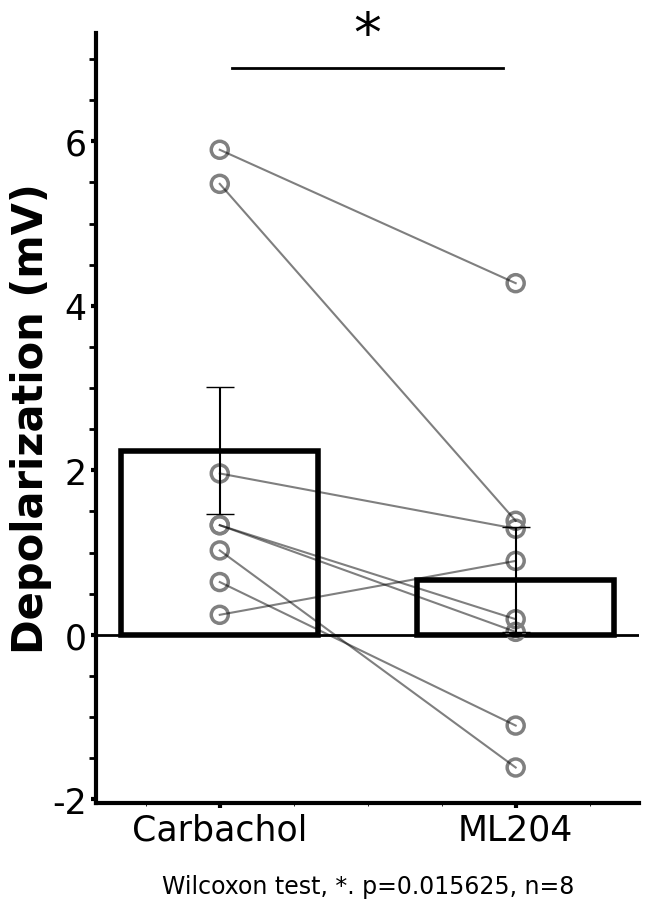

Generate this figure with matplotlib:
# Importing modules #########################################################
import matplotlib.pyplot as plt
from matplotlib.pyplot import figure
import numpy as np
from scipy import stats
from scipy.stats import wilcoxon

# Setting global parameters for plot design #################################
plt.rcParams['axes.linewidth'] = 3 # set the value globally
plt.rcParams["font.family"] = "Calibri" # Change the font used in plots

# Import and read your data #################################################

depoCch = np.array([1.026504517, 1.334060669, 0.243732452, 1.332427979, 0.642166138, 5.482227325, 1.961933136,
                    5.896385193])
depoML204 = np.array([-1.61208725, 0.036701202, 0.899219513, 0.190662384, -1.102390289, 1.386692047, 1.290462494,
                      4.274814606])

#depoCch = np.array([9,1.6,2.5,3.3,1.7,12.9,5.8,6.7])
#depoML204 = np.array([2,0.1,2.1,3.2,0,4.2,0,5.9])

# Check normality of the distributions ####################################
k2, p0 = stats.normaltest(depoCch)
print("p0 = {:g}".format(p0))

#ShapiroWilk_test
s, p = stats.shapiro(depoCch)
print(p)

# Do the appropriate statistic test #######################################
alpha = 0.05

if p < alpha:
       w, p = wilcoxon(depoCch, depoML204)
       print(w, p)
else:
       t, p1 = stats.ttest_rel(depoCch, depoML204)
       print(t, "This is p1", p1)


# Plot the values and stats ##############################################

w = 0.2    # bar width
x = [1, 1.3]  # x-coordinates of your bars
colors = ['k', 'k']    # corresponding colors
y = [depoCch, depoML204]  # data series

figure(num=None, figsize=(8, 9), dpi=400, facecolor='w', edgecolor='k')
fig, ax = plt.subplots()
ax.bar(x,
       height=[np.mean(yi) for yi in y],
       yerr=[stats.sem(yi) for yi in y],    # error bars
       capsize=10, # error bar cap width in points
       width=w,    # bar width
       tick_label=["Carbachol", "ML204"],
       color=(0, 0, 0, 0),  # face color transparent
       edgecolor=colors,
       linewidth=4.0,
       # ecolor=colors,    # error bar colors; setting this raises an error for whatever reason.
       )
ax.spines['right'].set_color('none')  # Eliminate upper and right axes
ax.spines['top'].set_color('none')


     # distribute scatter randomly across whole width of bar
ax.scatter(np.ones(depoCch.size), depoCch, color='none', edgecolor='grey', s=150, linewidth=2.5)
ax.scatter(np.full((1, depoML204.size), x[1]), depoML204, color='none', edgecolor='grey', s=150, linewidth=2.5)


for element in np.linspace(0, len(y[0])-1, len(y[0])):
       ax.plot([x[0], x[1]], [depoCch[int(element)], depoML204[int(element)]], 'k', alpha=0.5)


ax.axhline(y=0, color='k', linestyle='-', linewidth=2)

if p < 0.001:
       ax.axhline(np.amax(y)+1, 0.25, 0.75, color='k', linestyle='-', linewidth=2)
       ax.text((x[0]+x[1])/2, np.amax(y)+1.2, '***', fontsize=40, horizontalalignment='center')
       sig = str('***')
elif p < 0.01:
       ax.axhline(np.amax(y)+1, 0.25, 0.75, color='k', linestyle='-', linewidth=2)
       ax.text((x[0]+x[1])/2, np.amax(y)+1.2, '**', fontsize=40, horizontalalignment='center')
       sig = str('**')
elif p < 0.05:
       ax.axhline(np.amax(y)+1, 0.25, 0.75, color='k', linestyle='-', linewidth=2)
       ax.text((x[0]+x[1])/2, np.amax(y)+1.2, '*', fontsize=40, horizontalalignment='center')
       sig = str('*')
else:
       ax.axhline(np.amax(y) + 1, 0.25, 0.75, color='k', linestyle='-', linewidth=2)
       ax.text((x[0] + x[1]) / 2-0, np.amax(y) + 1.2, 'n.s.', fontsize=40, horizontalalignment='center')
       sig = str('n.s.')


plt.ylabel('Depolarization (mV)', fontsize=30, fontweight='bold')
plt.xlabel('Wilcoxon test, ' + sig + '. p=' + str(p) + ', n=' + str(len(y[0])), fontsize=17)
ax.xaxis.set_tick_params(labelsize=25)
ax.xaxis.labelpad = 20
ax.yaxis.set_tick_params(labelsize=25)
ax.yaxis.labelpad = 0

ax.minorticks_on()
ax.yaxis.set_tick_params(which='minor', length=5, width=2, direction='out')

ax.xaxis.set_tick_params(width=3)
ax.yaxis.set_tick_params(width=3)

fig.set_size_inches(7, 10)
# fig.savefig('test2png.png', dpi=400)

plt.show()
